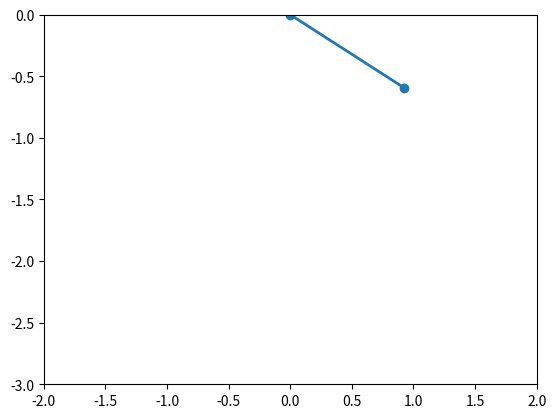

The matplotlib source for this figure:
import math
import numpy as np
from scipy.integrate import solve_ivp
from matplotlib.animation import FuncAnimation


def simulate_spring_pendulum(
    m=1.0, k=20.0, L0=1.0, g=9.81,
    r0=1.1, theta0=1, rdot0=1, thetadot0=2.0,
    t_max=600, fps=60):
    def f(t, y):
        # y = [r, theta, r_dot, theta_dot]
        r = y[0]
        theta = y[1]
        rdot = y[2]
        thetadot = y[3]

        # Avoid division by zero if someone sets r ~ 0
        if r < 0.001:
            r = 0.001

        # Equations from Lagrange:
        rddot = r * thetadot * thetadot - (k / m) * (r - L0) + g * math.cos(theta)
        thetaddot = -(2.0 * rdot * thetadot) / r - (g / r) * math.sin(theta)

        return [rdot, thetadot, rddot, thetaddot]

    t_eval = np.linspace(0.0, t_max, int(t_max * fps))
    y0 = [r0, theta0, rdot0, thetadot0]

    sol = solve_ivp(
        f, (0.0, t_max), y0,
        t_eval=t_eval
    )
    r = sol.y[0]
    theta = sol.y[1]

    # Convert to Cartesian (pivot at origin, y up)
    x = r * np.sin(theta)
    y = -r * np.cos(theta)

    return t_eval, r, theta, x, y

import matplotlib.pyplot as plt

t_eval, _, _, x, y = simulate_spring_pendulum()

fig, ax = plt.subplots()
ax.set_aspect("equal", adjustable="box")
ax.set_xlim(-2, 2)
ax.set_ylim(-3, 0)

line, = ax.plot([], [], "o-", lw=2, color="tab:blue")

def update(i):
    x_coords = [0.0, x[i]]
    y_coords = [0.0, y[i]]
    line.set_data(x_coords, y_coords)
    return (line,)

ani = FuncAnimation(fig, update, frames=len(t_eval), interval=1000/60, blit=True)
plt.show()